Dataset: Dataset-TSTH (GitHub, CRISTIANNICOLASTAMBUNAN12/Dataset-TSTH). Classes: sehat, tidak sehat.

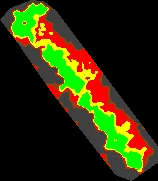
Label: sehat

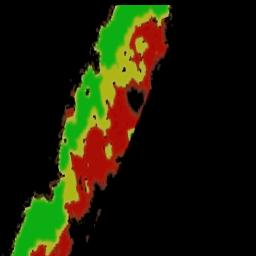
Label: tidak sehat

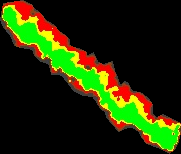
Label: tidak sehat

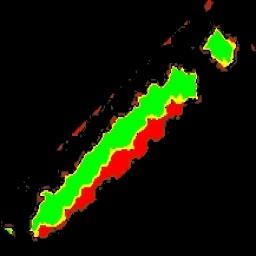
Label: sehat

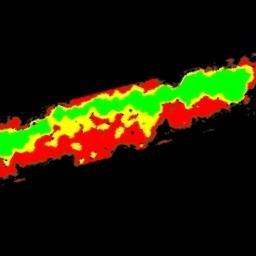
Label: tidak sehat

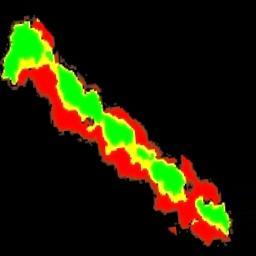
Label: tidak sehat
